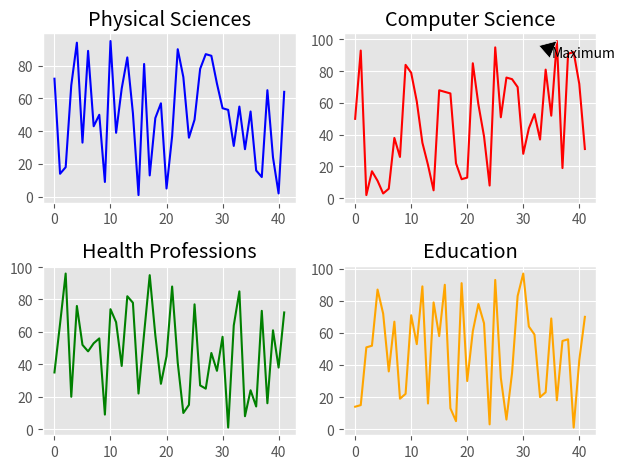

Python code for this plot:
import matplotlib.pyplot as plt
import random

import numpy

a = 1970
b = 2012
year =  ([i for i in range(b - a)])

computer_science = random.sample(range(1, 100), (b-a))
physical_sciences = random.sample(range(1, 100), (b-a))
health = random.sample(range(1, 100), (b-a))
education = random.sample(range(1, 100), (b-a))
print (computer_science)
print ('--------------------------------------------')
print (physical_sciences)

# Set the style to 'ggplot'
plt.style.use('ggplot')

# Create a figure with 2x2 subplot layout
plt.subplot(2, 2, 1)

# Plot the enrollment % of women in the Physical Sciences
plt.plot(year, physical_sciences, color='blue')
plt.title('Physical Sciences')

# Plot the enrollment % of women in Computer Science
plt.subplot(2, 2, 2)
plt.plot(year, computer_science, color='red')
plt.title('Computer Science')

# Add annotation
cs_max = max(computer_science)
yr_max = year[numpy.argmax(computer_science)]
plt.annotate('Maximum', xy=(yr_max, cs_max), xytext=(yr_max-1, cs_max-10), arrowprops=dict(facecolor='black'))

# Plot the enrollmment % of women in Health professions
plt.subplot(2, 2, 3)
plt.plot(year, health, color='green')
plt.title('Health Professions')

# Plot the enrollment % of women in Education
plt.subplot(2, 2, 4)
plt.plot(year, education, color='orange')
plt.title('Education')

# Improve spacing between subplots and display them
plt.tight_layout()
plt.show()
